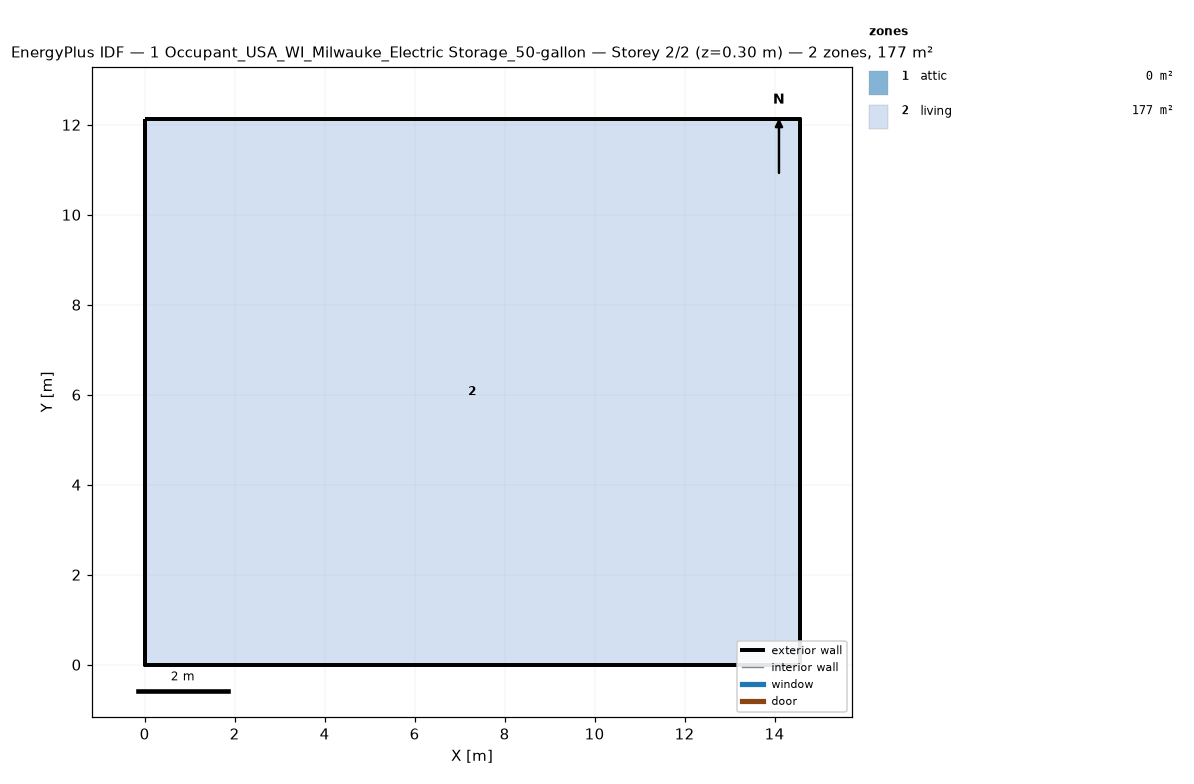
=== STOREY PLAN SPEC (per zone: floor XY polygon, exterior-wall plan segments, windows/doors) ===
zone 1: attic  (0.0 m²)
  exterior wall: (14.55, 0.00) – (14.55, 12.13) – (14.55, 6.06)  [18.2 m]
  exterior wall: (0.00, 12.13) – (0.00, 0.00) – (0.00, 6.06)  [18.2 m]
zone 2: living  (176.5 m²)
  floor: (0.00, 0.00) (0.00, 12.13) (14.55, 12.13) (14.55, 0.00)
  exterior wall: (0.00, 0.00) – (14.55, 0.00)  [14.6 m]
  exterior wall: (14.55, 0.00) – (14.55, 12.13)  [12.1 m]
  exterior wall: (14.55, 12.13) – (0.00, 12.13)  [14.6 m]
  exterior wall: (0.00, 12.13) – (0.00, 0.00)  [12.1 m]

=== DERIVED (storey summary) ===
Building: 1 Occupant_USA_WI_Milwauke_Electric Storage_50-gallon
Storey: 2 of 2  (floor level z = 0.30 m)
Storey gross floor area: 176.5 m²
Zones on this storey: 2
  - attic: floor 0.0 m²; exterior wall 36.4 m (24.5 m²); WWR 0.0%
  - living: floor 176.5 m²; exterior wall 53.4 m (146.4 m²); WWR 0.0%
Zone adjacency: (none detected)